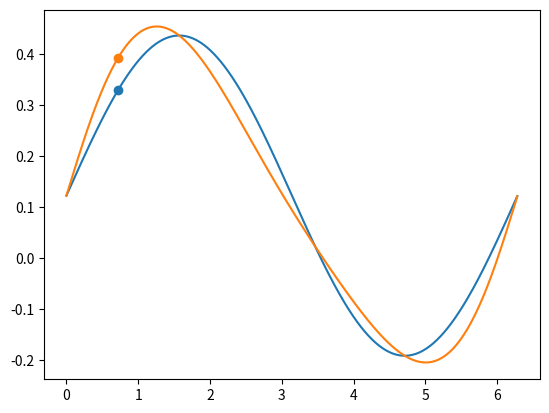

This figure's Python source:
import numpy as np
import matplotlib.pyplot as plt
import math

alpha = 3.2
betta = 109 * math.pi / 180
k1 = 0.314
k2 = 0.122
v = 1.3


def psi(phi):
    return k1 * np.sin(phi) + k2


phi_m = 2 * math.pi
phi1 = 0.25 * phi_m
phi2 = 0.75 * phi_m
phi3 = phi_m

coeffs = [
    [np.cos(phi1 + alpha), np.cos(psi(phi1) + betta), 1],
    [np.cos(phi2 + alpha), np.cos(psi(phi2) + betta), 1],
    [np.cos(phi3 + alpha), np.cos(psi(phi3) + betta), 1]
]

right = [
    np.cos(phi1 + alpha - psi(phi1) - betta),
    np.cos(phi2 + alpha - psi(phi2) - betta),
    np.cos(phi3 + alpha - psi(phi3) - betta)
]

ps = np.linalg.solve(coeffs, right)
a = 1 / ps[1]
c = -1 / ps[0]
b = np.sqrt(a ** 2 + c ** 2 + 1 - 2 * c * a * ps[2])


def vu(phi):
    one_square = a ** 2 + 1 - 2 * a * np.cos(phi)
    return np.arcsin((b ** 2 + c ** 2 - one_square) / (2 * b * c))


def f0(phi):
    return np.cos(phi + alpha)


def f1(phi):
    return np.cos(psi(phi) + betta)


def f2(phi):
    return 1


def big_f(phi):
    return np.cos(phi + alpha - psi(phi) - betta)


def delta_q(phi):
    return -2 * a * c * (ps[0] * f0(phi) + ps[1] * f1(phi) + ps[2] * f2(phi) - big_f(phi))


def delta_psi(phi):
    return delta_q(phi) / (2 * b * c * np.cos(vu(phi)))


# exist because vu(0) < 1.38
print('A: ', a)
print('B: ', b)
print('C: ', c)
phis = np.arange(0, 2 * np.pi, 0.01)
psis = []
delta_psis = []

mx_phi = 0
mx_i = 0
mx_delt = -1e9

for i in range(len(phis)):
    phi = phis[i]
    psis.append(psi(phi))
    delta_psis.append(psi(phi) + delta_psi(phi))
    delta = np.abs(psis[len(psis) - 1] - delta_psis[len(delta_psis) - 1])
    if mx_delt < delta:
        mx_delt = delta
        mx_phi = phi
        mx_i = i

print('mx_phi: ', mx_phi)
print('mx_delt: ', mx_delt)

plt.plot(phis, psis)
plt.plot(phis, delta_psis)

plt.scatter(mx_phi, psis[mx_i])
plt.scatter(mx_phi, delta_psis[mx_i])

plt.show()
